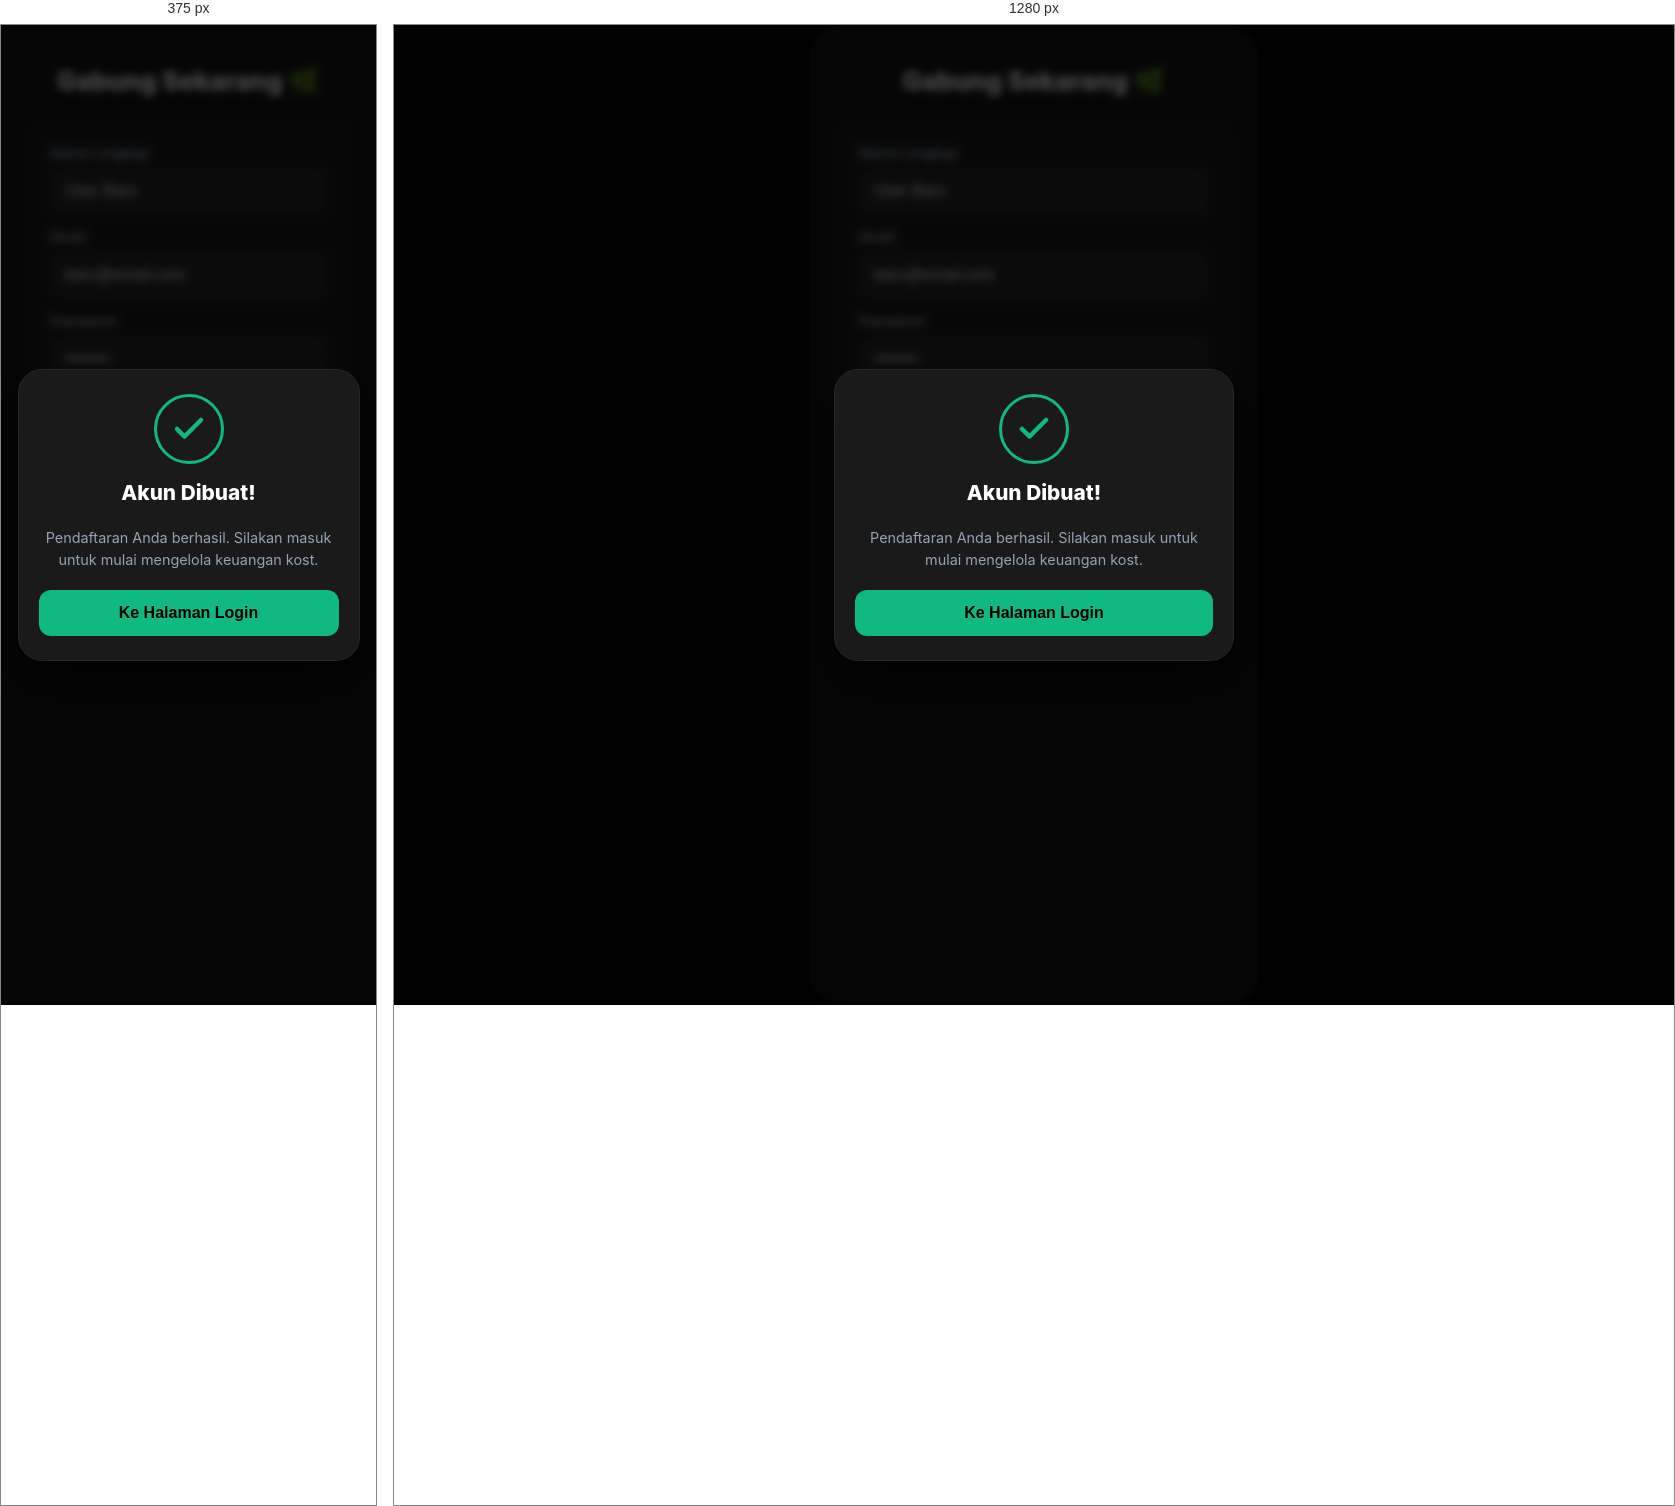
Rendered at 375 px and 1280 px, left to right.

<!-- file: register-success.html -->
<!DOCTYPE html>
<html lang="en">
<head>
    <meta charset="UTF-8">
    <meta name="viewport" content="width=device-width, initial-scale=1.0">
    <title>Register Success - Figma Export</title>
    <style>
        :root {
            --primary: #10b981;
            --bg: #000000;
            --app-bg: #121212;
            --card-bg: #1a1a1a;
            --text-main: #ffffff;
            --text-label: #94a3b8;
            --border: #262626;
        }

        body { margin: 0; padding: 0; font-family: 'Inter', sans-serif; background-color: var(--bg); color: var(--text-main); display: flex; justify-content: center; align-items: center; min-height: 100vh; }
        .app-container { width: 100%; max-width: 400px; padding: 40px 24px; background-color: var(--app-bg); display: flex; flex-direction: column; align-items: center; height: 100vh; position: relative; }

        header { text-align: center; margin-bottom: 24px; }
        h1 { font-size: 1.6em; margin: 0; font-weight: 800; color: #fff; }

        .auth-card { background: var(--card-bg); border-radius: 20px; padding: 24px; border: 1px solid var(--border); width: 100%; display: flex; flex-direction: column; gap: 14px; box-sizing: border-box; }
        .form-group { display: flex; flex-direction: column; gap: 6px; }
        .form-group label { font-size: 0.85em; font-weight: 700; color: var(--text-label); }
        input { background: #262626; border: 1.5px solid var(--border); border-radius: 12px; padding: 14px; color: #fff; font-size: 1em; outline: none; }

        .btn-auth { background: var(--primary); color: #000; padding: 16px; border-radius: 12px; border: none; font-weight: 800; font-size: 1.05em; cursor: pointer; margin-top: 4px; }

        /* SweetAlert Popup UI */
        .swal-overlay {
            position: absolute; top: 0; left: 0; width: 100%; height: 100%;
            background: rgba(0, 0, 0, 0.7); backdrop-filter: blur(4px);
            display: flex; justify-content: center; align-items: center; z-index: 1000;
        }
        .swal-modal {
            background: #1a1a1a; width: 80%; border-radius: 24px; padding: 24px 20px;
            display: flex; flex-direction: column; align-items: center; text-align: center;
            border: 1px solid var(--border); box-shadow: 0 20px 40px rgba(0,0,0,0.6);
        }
        .swal-icon { width: 64px; height: 64px; border-radius: 50%; border: 3px solid var(--primary); display: flex; align-items: center; justify-content: center; margin-bottom: 16px; }
        .swal-title { font-size: 1.3em; font-weight: 800; margin: 0 0 8px 0; }
        .swal-text { font-size: 0.9em; color: var(--text-label); margin-bottom: 20px; line-height: 1.5; }
        .swal-btn { background: var(--primary); color: #000; width: 100%; padding: 14px; border-radius: 12px; border: none; font-weight: 800; font-size: 1em; cursor: pointer; }

        @media (min-width: 400px) { .app-container { border-radius: 32px; } }
    </style>
</head>
<body>
    <div class="app-container">
        <header><h1>Gabung Sekarang 🌿</h1></header>
        <form class="auth-card">
            <div class="form-group"><label>Nama Lengkap</label><input type="text" value="User Baru"></div>
            <div class="form-group"><label>Email</label><input type="email" value="baru@email.com"></div>
            <div class="form-group"><label>Password</label><input type="password" value="••••••••"></div>
            <button class="btn-auth">Daftar Akun</button>
        </form>

        <!-- UI State: Success Popup -->
        <div class="swal-overlay">
            <div class="swal-modal">
                <div class="swal-icon">
                    <svg width="36" height="36" viewBox="0 0 24 24" fill="none" stroke="var(--primary)" stroke-width="3" stroke-linecap="round" stroke-linejoin="round"><polyline points="20 6 9 17 4 12"/></svg>
                </div>
                <h2 class="swal-title">Akun Dibuat!</h2>
                <p class="swal-text">Pendaftaran Anda berhasil. Silakan masuk untuk mulai mengelola keuangan kost.</p>
                <button class="swal-btn" onclick="location.href='login-success.html'">Ke Halaman Login</button>
            </div>
        </div>
    </div>
</body>
</html>